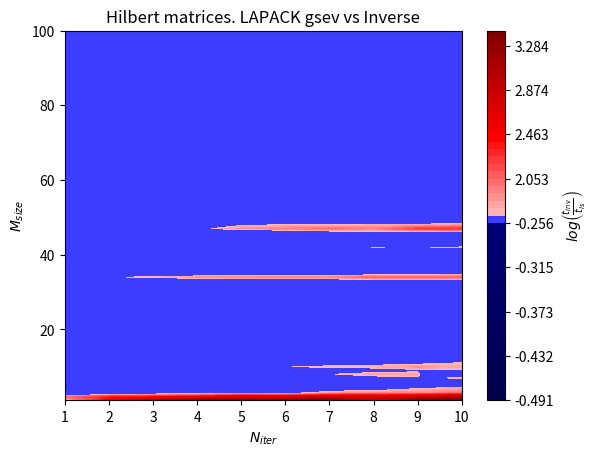
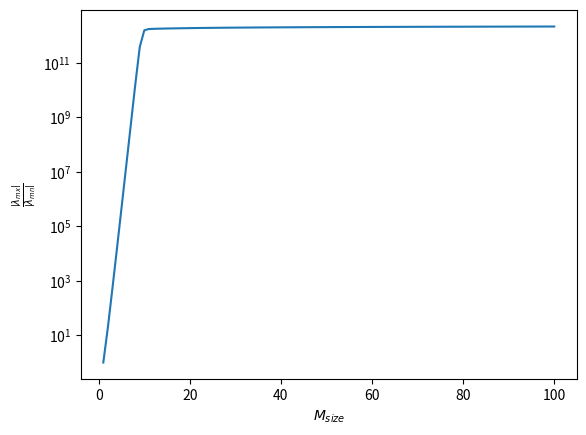
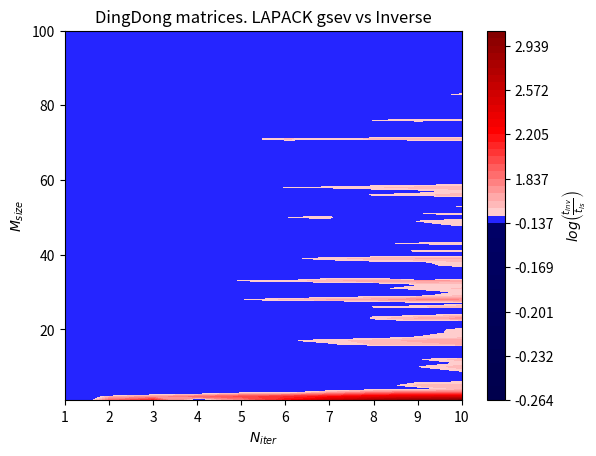
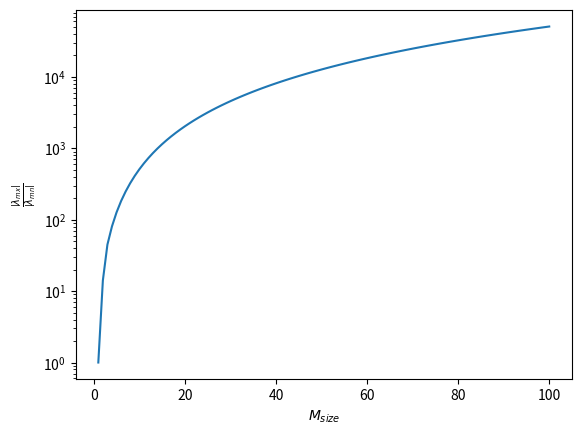
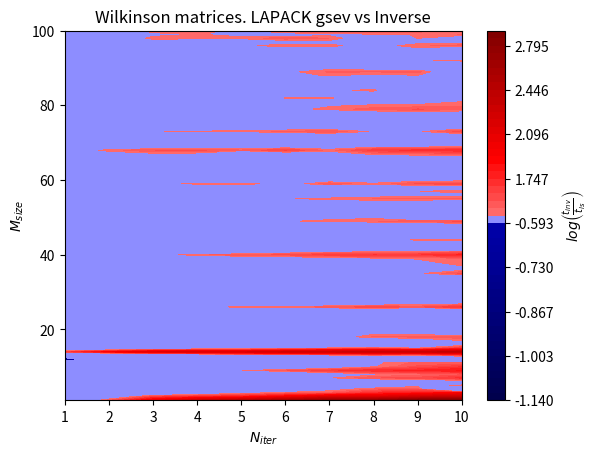
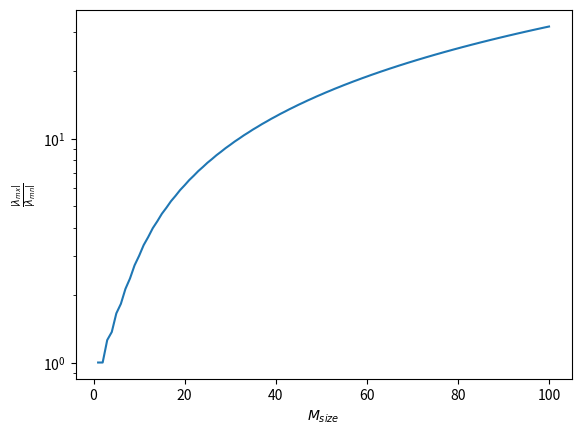

The matplotlib source for these figures, in order:
#!/usr/bin/env python3
# -*- coding: utf-8 -*-
"""
Created on Thu Aug 17 14:34:30 2023

@author: rpuenter
"""

import numpy as np
import time

import matplotlib as mpl
import matplotlib.pyplot as plt
mpl.rcParams['figure.dpi']  = 600
mpl.rcParams['savefig.dpi'] = 600

def plotMap(Z,n,m,title='Plot',nLevels=51,logPlot=True):
   

    if logPlot:
        Z = np.log(Z)
        m1 = np.min(Z)
        m2 = 0.
        d1 = -m1
        d2 = np.max(Z)-m2
        cmap = 'seismic'
    else:
        m1 = np.min(Z)
        m2 = 1.
        d1 = 1.-m1
        d2 = np.max(Z)-m2
        cmap = 'viridis'
            
    nIter = np.arange(n)+1
    mSize = np.arange(m)+1
    nn,mm=np.meshgrid(nIter,mSize)
    

    levels = []
    halfLev = int(float(nLevels)/2.)
    for i in range(halfLev):
        lev = m1+d1*float(i)/float(nLevels-1)
        levels.append(lev)
        
    for i in range(nLevels-halfLev):
        lev = m2+d2*float(halfLev+i)/float(nLevels-1)
        levels.append(lev) 
        
    fig,ax = plt.subplots(1,1)    
    im = ax.contourf(nn,mm,Z,levels=levels,cmap=cmap)
    ax.set_xlabel(r'$N_{iter}$') 
    ax.set_ylabel(r'$M_{size}$')
    fig.colorbar(im, ax=ax,label=r'$log\left(\frac{t_{inv}}{t_{ls}}\right)$')
    plt.title(title)    
    return

def plotLine(Z,m,title='Plot'):
    mSize = np.arange(m)+1
    fig,ax = plt.subplots(1,1)    
    ax.plot(mSize,Z)
    ax.set_ylabel(r'$\frac{\left|\lambda_{mx}\right|}{\left|\lambda_{mn}\right|}$') 
    ax.set_xlabel(r'$M_{size}$')
    ax.set_yscale('log')
    return

class solveTest:
    '''
    Base class. Not intended to be used directly
    '''
    
    def __init__(self,nIter,mSize):
        self.nIter = nIter
        self.mSize = mSize
        
    def solveInverse(self):
        
        tinv = np.zeros((self.mSize,self.nIter),dtype=float)
        
        for mj in np.arange(self.mSize)+1:
            
            self.fillMatrix(mj)
            
            # Compute time for inverse
            start = time.time()
            mInv = np.linalg.inv(self.A)
            end = time.time()
            tInvert = start-end
            
            # Compute time for matrix multiplication
            start = time.time()
            _ = np.matmul(mInv,self.b)
            end = time.time()
            tMult = start-end
            
            for ni in np.arange(self.nIter)+1: 
                tinv[mj-1,ni-1] = tInvert+float(ni)*tMult

        return tinv
    
    def solveDirect(self):
        
        tls = np.zeros((self.mSize,self.nIter),dtype=float)
        
        for mj in np.arange(self.mSize)+1:
            
            self.fillMatrix(mj)
            
            for ni in np.arange(self.nIter)+1: 
                # Compute time for linear solves
                start = time.time()
                _ = np.linalg.solve(self.A,self.b)
                end = time.time()
                t = start-end
                
                tls[mj-1,ni-1] = t

        return tls
    
    def conditionNumber(self,delta=1e-12):
        
        cn = np.zeros((self.mSize,),dtype=float)
        
        for mj in np.arange(self.mSize)+1:
            
            self.fillMatrix(mj)
            
            eigs,_ = np.linalg.eig(self.A)
            abseigs = np.abs(eigs)
            cNumber = np.max(abseigs)/(np.min(abseigs)+delta)
            cn[mj-1] = cNumber

        return cn    
    
    def fillMatrix(self,mSiz):
        self.b = np.ones((mSiz,),dtype=float)
        return 
    
class Hilbert(solveTest):
    
    def __init__(self,nIter,mSize):
        super().__init__(nIter,mSize)
        self.name = 'Hilbert '
        
    def fillMatrix(self,mSiz):
        super().fillMatrix(mSiz)
        self.A = np.zeros((mSiz,mSiz),dtype=float)
        for i in range(mSiz):
            for j in range(mSiz):
                self.A[j,i] = 1./float(i+j+1)
        return
     

class DingDong(solveTest):
    '''
    Ref : https://math.nist.gov/MatrixMarket/data/MMDELI/dingdong/dingdong.html
    '''
    
    def __init__(self,nIter,mSize):
        super().__init__(nIter,mSize)
        self.name = 'DingDong '
        
    def fillMatrix(self,mSiz):
        super().fillMatrix(mSiz)
        self.A = np.zeros((mSiz,mSiz),dtype=float)
        for i in range(mSiz):
            for j in range(mSiz):
                den = 2*(mSiz-i-j)+1
                self.A[j,i] = 1./float(den)
        return
        
class Wilkinson(solveTest):
    '''
    Ref: https://math.nist.gov/MatrixMarket/data/MMDELI/wilkinson/wilkinson.html
    '''
    
    def __init__(self,nIter,mSize,C=1.):
        super().__init__(nIter,mSize)
        self.C = C
        self.name = 'Wilkinson '
 
    def fillMatrix(self,mSiz):
        super().fillMatrix(mSiz)
        self.A = np.eye(mSiz,dtype=float)
        for i in range(mSiz):
            self.A[i,mSiz-1] = 1. 
        for i in range(mSiz-1):
            self.A[i+1,i] = -self.C    
        return
    
def test(case,n,m):
    solver = case(n,m)
    tinv   = solver.solveInverse()
    tls    = solver.solveDirect()
    cNumber = solver.conditionNumber()
    tRatio = np.divide(tinv,tls)
    plotMap(tRatio,n,m,title=solver.name+'matrices. LAPACK gsev vs Inverse')
    plotLine(cNumber,m,title=solver.name+'matrices')
    return


if __name__== "__main__":
    n = 10
    m = 100
    test(Hilbert,n,m)
    test(DingDong,n,m)
    test(Wilkinson,n,m)
    
